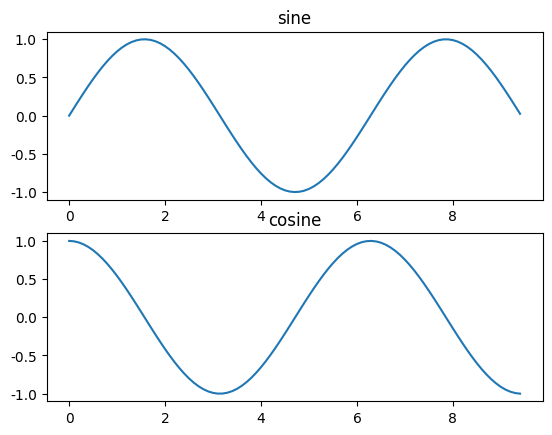

Generate this figure with matplotlib:
# 시각화 
import numpy as np 
import matplotlib.pyplot as plt
plt.rc('font',family='malgun gothic')
plt.rcParams['axes.unicode_minus'] =False # 한글처리할 때 음수 쓰면 깨지는 현상 해결
'''
# x = {'서울','수원' ,'인천'} # set은 안됨 ->  순서가 없고 유니크하기 때문에 
# x = ['서울','수원' ,'인천'] # list
x = ('서울','수원' ,'인천') # tuple
y = [5,3,7]
plt.xlim([-1,3])
plt.ylim([-3,10])
plt.plot(x,y)
plt.yticks(list(range(-3,11,3))) # -3부터 10까지 증가치는 3
plt.xlabel('지역명')
plt.ylabel('친구수')
plt.title('선 그래프')
plt.show()
'''
'''
#sin 곡선
x = np.arange(10)
y = np.sin(x)
print(x,y)
# plt.plot(x,y,'bo') # 파란점 산포도 같이 나타냄
plt.plot(x,y,'go--',linewidth=3, markersize=10 ) # 초록색 점 사이 파선 나타냄
plt.show()
'''
# hold : 복수의 차트 그리기 명령을 하나의 figure에 표현할 수 있다.
x = np.arange(0, np.pi*3, 0.1)
# print(x)
y_sin = np.sin(x)
y_cos = np.cos(x)
'''

plt.figure(figsize=(10,5)) # 창(영역) 사이즈
plt.plot(x, y_sin, c='r') # 직선
plt.scatter(x, y_cos, c='b') # 산점도
plt.legend(['sine','cosine'],loc=3) # loc 시계 반대방향으로 감 / 10주면 가운데
plt.show()
'''

# subplot : figure를 여러 개의 영역으로 나눠 차트를 그림
plt.subplot(2,1,1)
plt.plot(x,y_sin)
plt.title('sine')
plt.subplot(2,1,2)
plt.plot(x,y_cos)
plt.title('cosine')
plt.show()